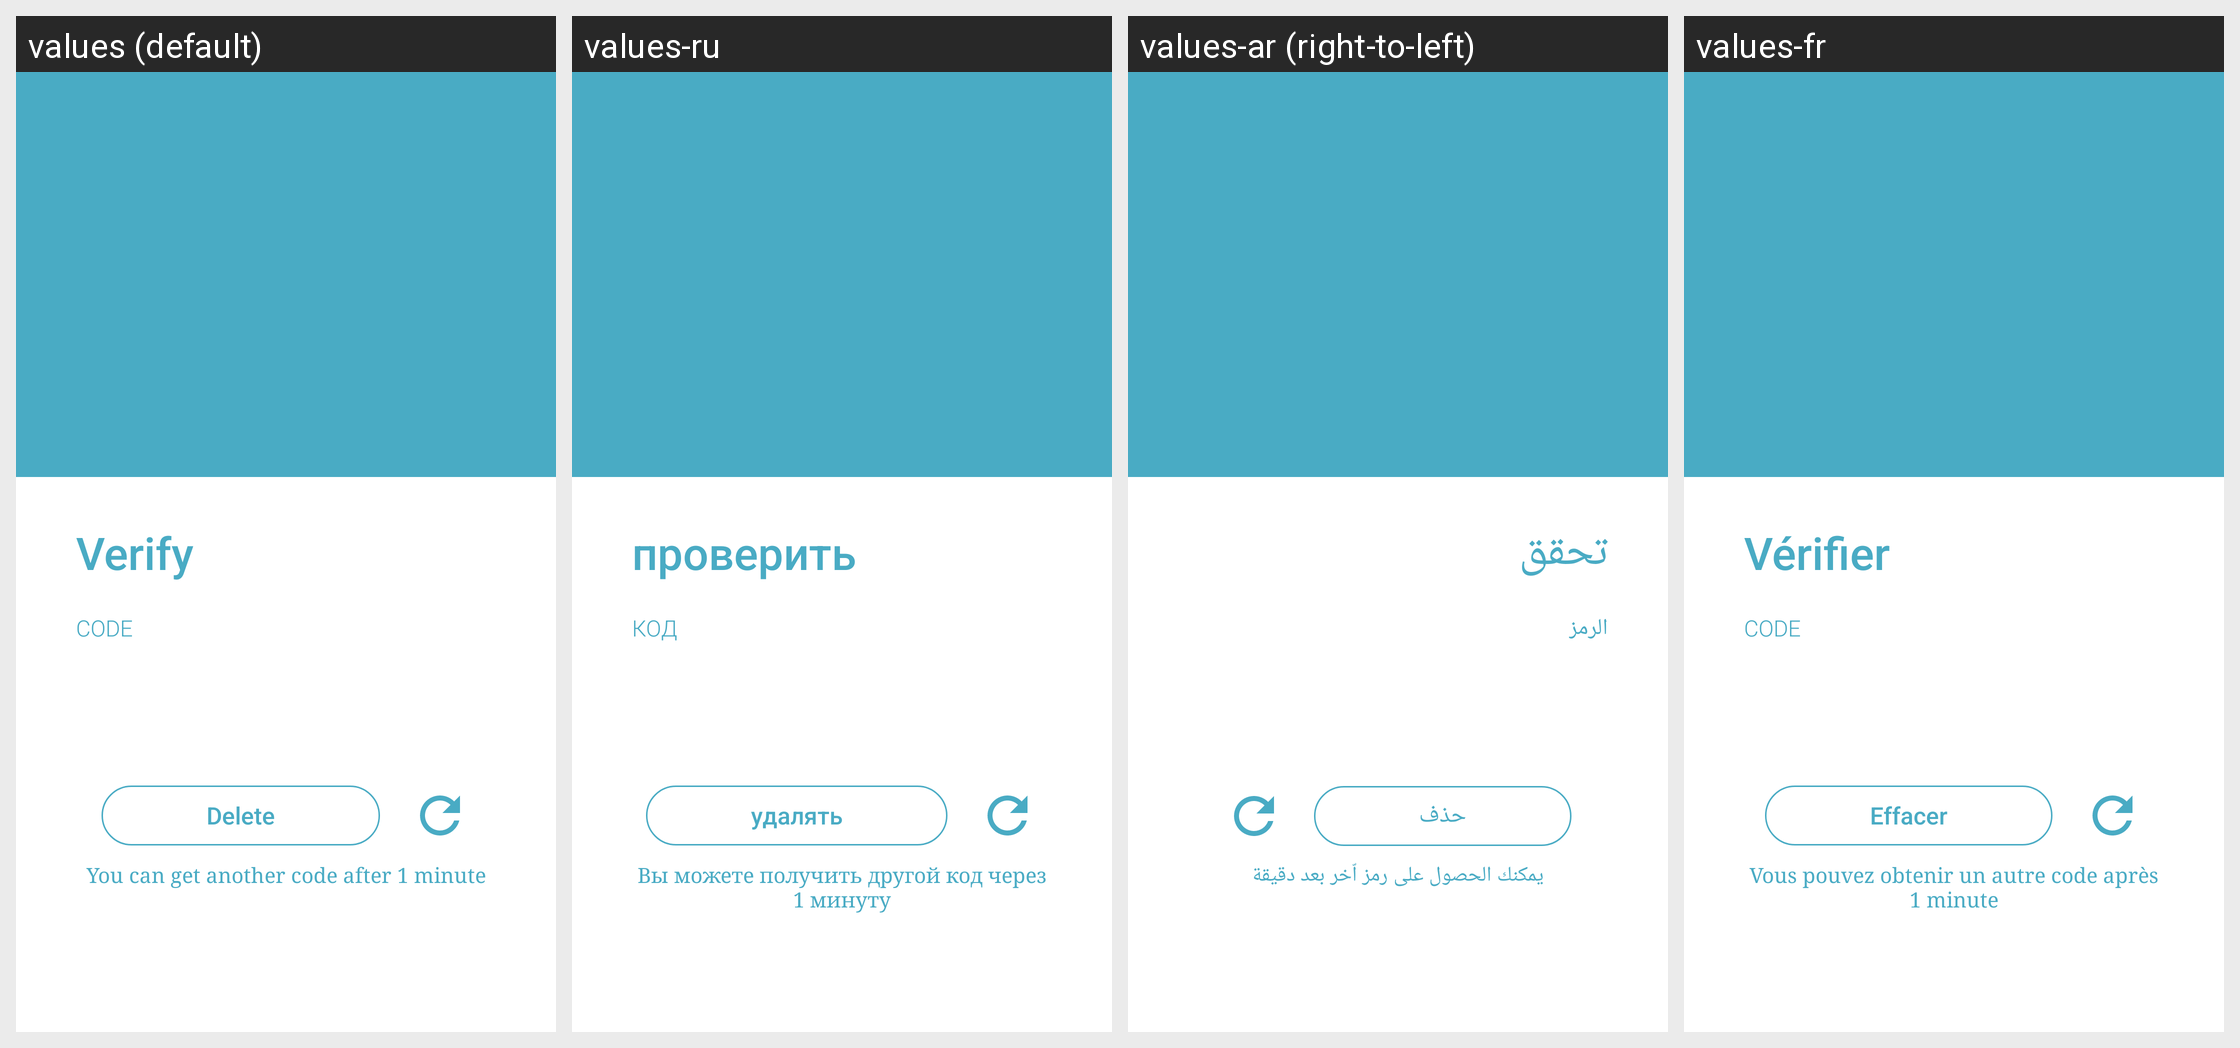

Here is an Android app screen in its default locale and in the app's own translations. Write out the translated-string differences for the strings that appear on this screen.
Android screen res/layout/activity_verify_delete.xml rendered under 4 locales, left to right: values (default), values-ru, values-ar (right-to-left), values-fr. Device: Nexus 5 (rendered at 1080×1920; each locale shown at half size, 540×960, under a caption strip naming it); theme AppTheme.
Other locales in the repository, not shown: values-de, values-es, values-fa, values-hi, values-it, values-ko, values-pt.
Strings drawn on this screen, with the default value and each locale's value (text and hints the layout hard-codes, and strings that could not be matched under every locale, appear in the picture but are not listed):

verify
  values: Verify
  values-ru: проверить
  values-ar: تحقق
  values-fr: Vérifier

code
  values: Code
  values-ru: Код
  values-ar: الرمز
  values-fr: Code

action_delete
  values: Delete
  values-ru: удалять
  values-ar: حذف
  values-fr: Effacer

resend
  values: You can get another code after 1 minute
  values-ru: Вы можете получить другой код через 1 минуту
  values-ar: يمكنك الحصول على رمز اّخر بعد دقيقة
  values-fr: Vous pouvez obtenir un autre code après 1 minute
